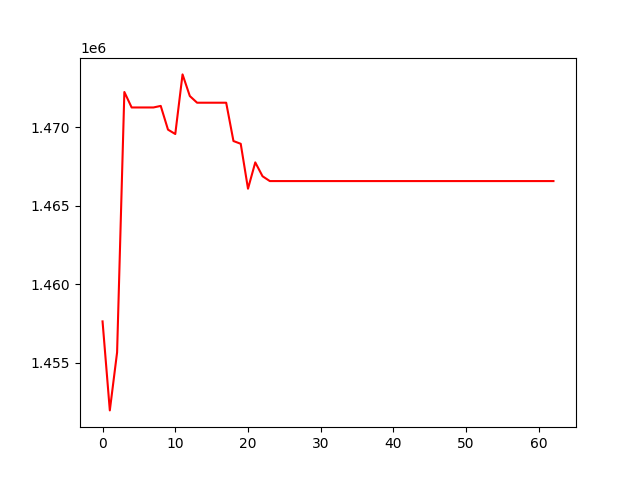

Values plotted in this chart, from the file beside it:
, 0
0, 1457622
1, 1451948
2, 1455647
3, 1472246
4, 1471260
5, 1471260
6, 1471260
7, 1471260
8, 1471359
9, 1469846
10, 1469567
11, 1473368
12, 1471988
13, 1471563
14, 1471563
15, 1471563
16, 1471563
17, 1471563
18, 1469120
19, 1468944
20, 1466080
21, 1467759
22, 1466874
23, 1466568
24, 1466568
25, 1466568
26, 1466568
27, 1466568
28, 1466568
29, 1466568
30, 1466568
31, 1466568
32, 1466568
33, 1466568
34, 1466568
35, 1466568
36, 1466568
37, 1466568
38, 1466568
39, 1466568
40, 1466568
41, 1466568
42, 1466568
43, 1466568
44, 1466568
45, 1466568
46, 1466568
47, 1466568
48, 1466568
49, 1466568
50, 1466568
51, 1466568
52, 1466568
53, 1466568
54, 1466568
55, 1466568
56, 1466568
57, 1466568
58, 1466568
59, 1466568
... 3 more rows
